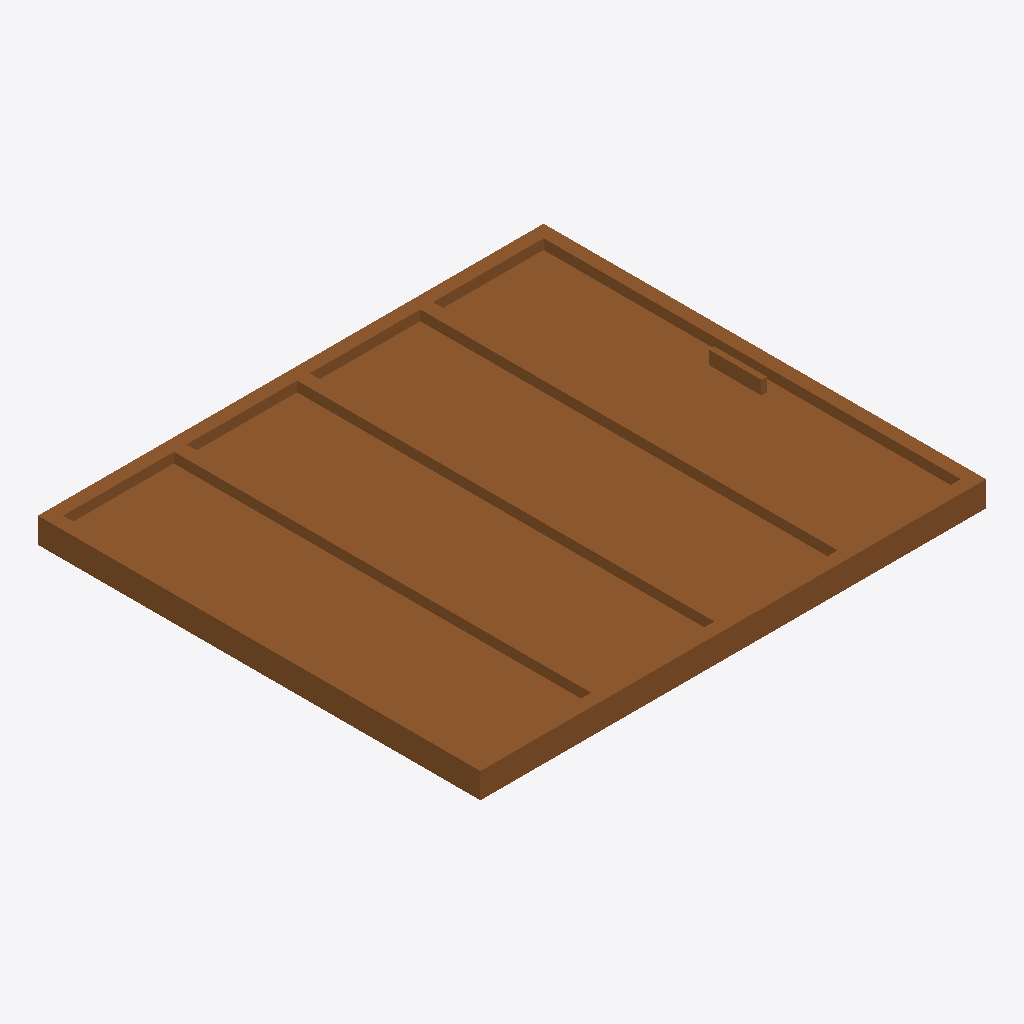
Isometric view of an IFC building model (IFC-SPF (STEP), schema IFC4, length unit millimetre), seen from the south-west, elements coloured by IFC class: 1 door (brown).
Extent 2.4 m × 2.1 m × 0.2 m (x, y, z). Storeys (1): Storey at 0.00 m. Elements (1): 1 IfcDoor.

HEADER;
FILE_DESCRIPTION(('ViewDefinition [CoordinationView]'),'2;1');
FILE_NAME('','2026-06-26T02:55:00',(''),(''),'IfcOpenShell 0.8.5-1c5b825','IfcOpenShell 0.8.5-1c5b825','');
FILE_SCHEMA(('IFC4'));
ENDSEC;
DATA;
#17=IFCPROJECT('2XCGzynBj3Dvwj1DuUEIYl',#16,'FormX Door Golden Templates v2',$,$,$,$,(#10),#5);
#23=IFCSITE('2fxG$MEk9BSRUaGZw8DDVP',#16,'Site',$,$,#22,$,$,.ELEMENT.,$,$,$,$,$);
#29=IFCBUILDING('2TwZF4mLDEzfSIiYuLRS1j',#16,'Building',$,$,#28,$,$,.ELEMENT.,$,$,$);
#35=IFCBUILDINGSTOREY('2C7_CWMWv5z9le0zLPEmlG',#16,'Storey',$,$,#34,$,$,.ELEMENT.,$);
#163=IFCDOOR('3Rot0mW510VhQ36KGyC2lU',#16,'DOOR_BIFOLDING_GLASS','Bifolding glass door — four glazed leaves (flat, first pass)',$,#162,#151,$,2100.0,2400.0,.DOOR.,.DOUBLE_DOOR_FOLDING.,$);
ENDSEC;
